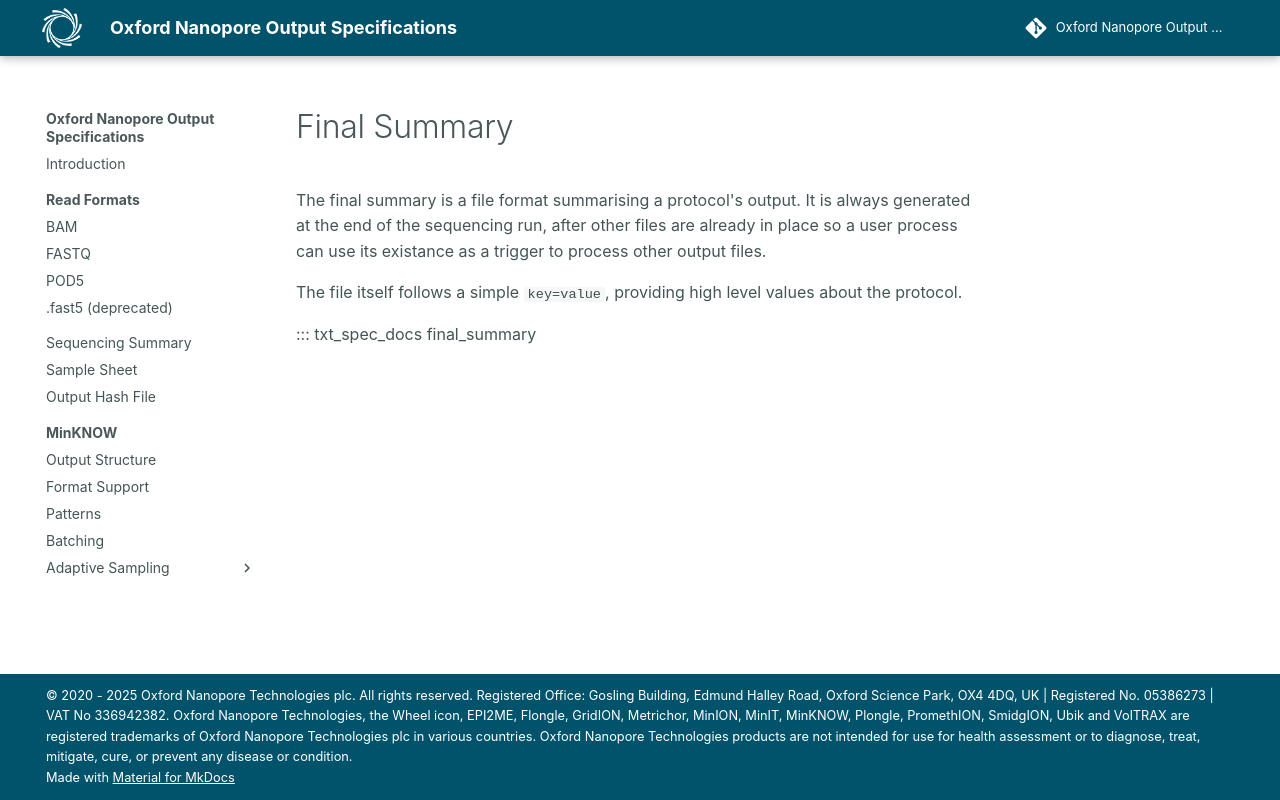

repository: nanoporetech/ont-output-specifications · page: 25.09/protocol_formats/final_summary/index.html · generator: mkdocs

Final Summary
=============
